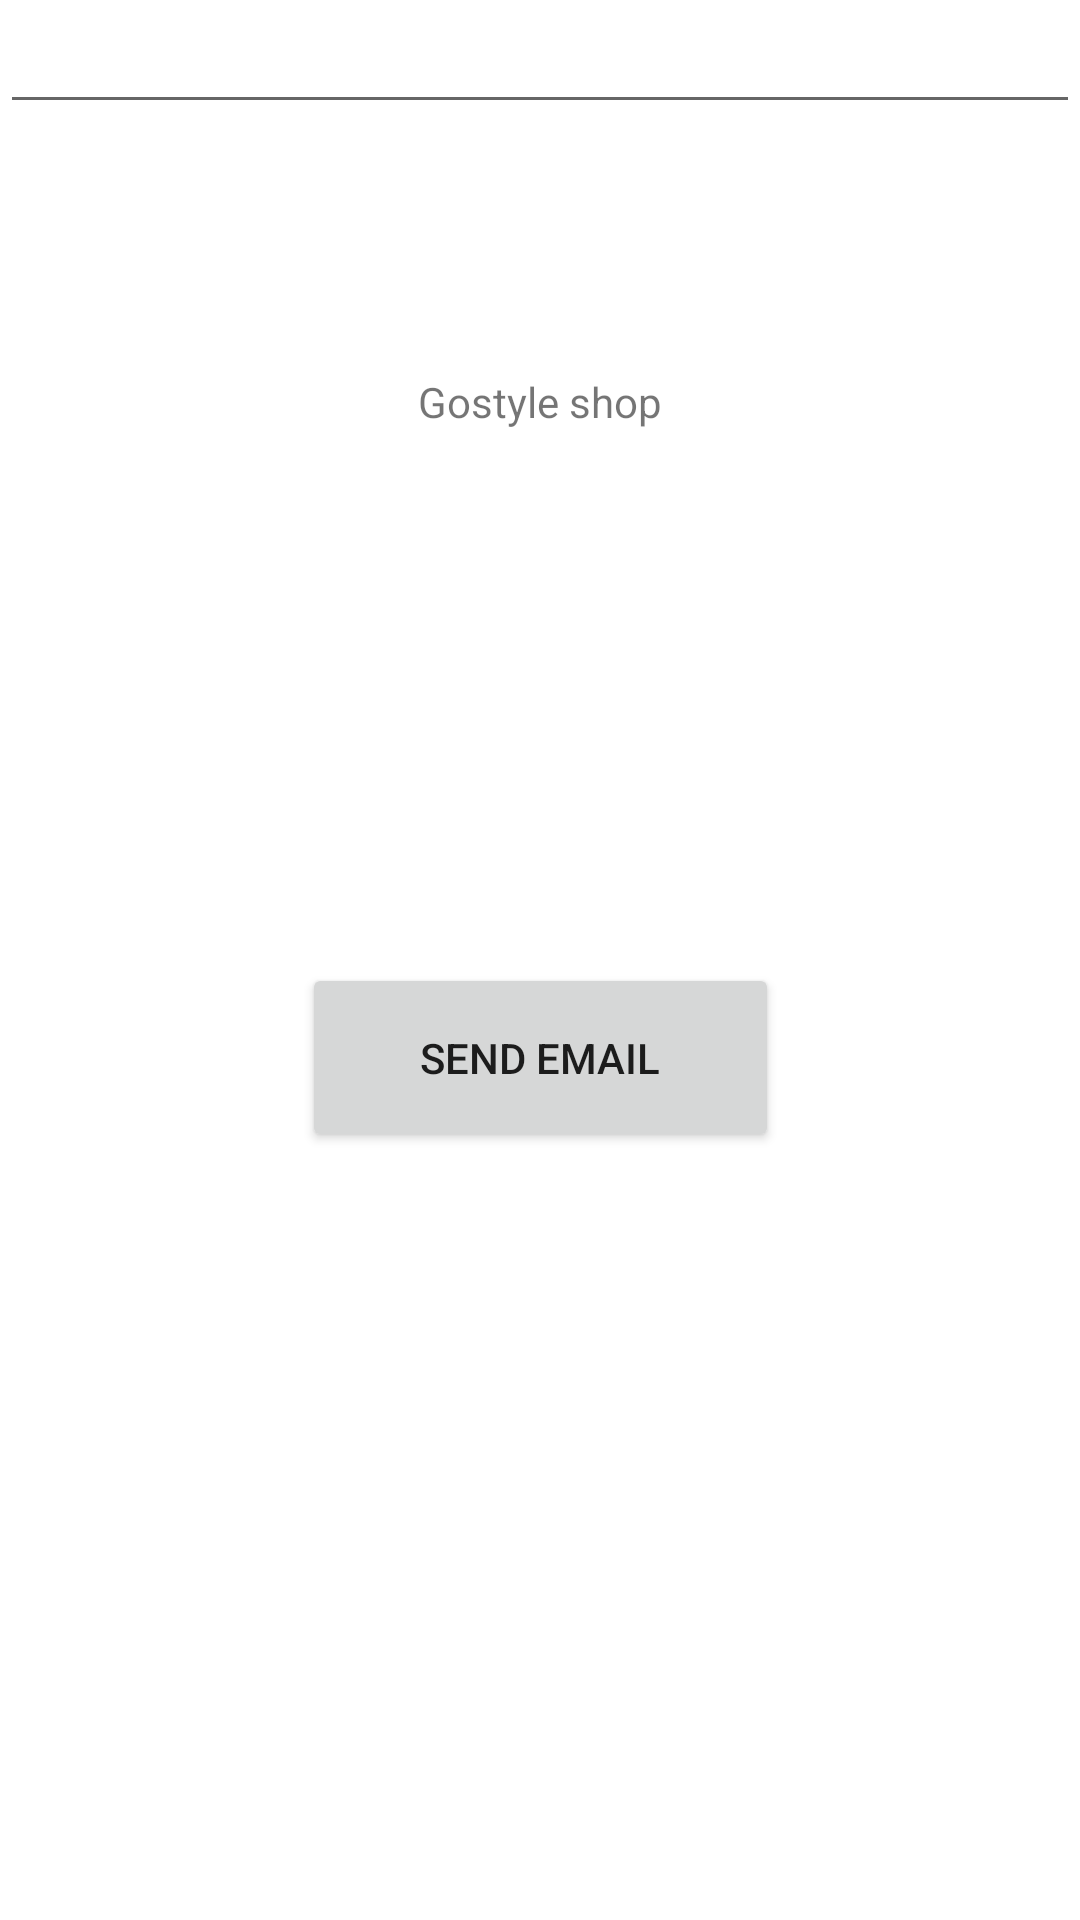

Android layout source for this screen:
<!-- AndroidManifest.xml: application theme Theme.Gostyleandroid -->
<!-- res/layout/activity_main.xml -->
<?xml version="1.0" encoding="utf-8"?>

<androidx.constraintlayout.widget.ConstraintLayout xmlns:android="http://schemas.android.com/apk/res/android"
    xmlns:app="http://schemas.android.com/apk/res-auto"
    xmlns:tools="http://schemas.android.com/tools"
    android:layout_width="match_parent"
    android:layout_height="match_parent"
    tools:context=".MainActivity">

    <TextView
        android:layout_width="wrap_content"
        android:layout_height="wrap_content"
        android:text="Gostyle shop"
        app:layout_constraintBottom_toBottomOf="parent"
        app:layout_constraintHorizontal_bias="0.500"
        app:layout_constraintLeft_toLeftOf="parent"
        app:layout_constraintRight_toRightOf="parent"
        app:layout_constraintTop_toTopOf="parent"
        app:layout_constraintVertical_bias="0.200" />

    <EditText
        android:id="@+id/plain_text_input"
        android:layout_width="match_parent"
        android:layout_height="wrap_content"
        android:inputType="text"
        tools:ignore="MissingConstraints"
        tools:layout_editor_absoluteX="144dp"
        tools:layout_editor_absoluteY="340dp" />

    <Button
        android:id="@+id/button"
        android:layout_width="159dp"
        android:layout_height="63dp"
        android:layout_marginBottom="256dp"
        android:onClick="onClickBtnPlay"
        android:text="@string/send_email"
        app:layout_constraintBottom_toBottomOf="parent"
        app:layout_constraintEnd_toEndOf="parent"
        app:layout_constraintStart_toStartOf="parent" />

</androidx.constraintlayout.widget.ConstraintLayout>
<!-- resources referenced by this layout -->
<resources>
  <string name="send_email">Send email</string>
  <style name="Theme.Gostyleandroid" parent="Theme.MaterialComponents.DayNight.DarkActionBar">
          
          <item name="colorPrimary">@color/purple_500</item>
          <item name="colorPrimaryVariant">@color/purple_700</item>
          <item name="colorOnPrimary">@color/white</item>
          
          <item name="colorSecondary">@color/teal_200</item>
          <item name="colorSecondaryVariant">@color/teal_700</item>
          <item name="colorOnSecondary">@color/black</item>
          
          <item name="android:statusBarColor" tools:targetApi="l">?attr/colorPrimaryVariant</item>
          
      </style>
  <!-- not gathered from this repository: default colours our renderer supplied (Android Studio template values) -->
  <color name="purple_500">#FF6200EE</color>
  <color name="purple_700">#FF3700B3</color>
  <color name="teal_200">#FF03DAC5</color>
  <color name="teal_700">#FF018786</color>
  <color name="black">#FF000000</color>
  <color name="white">#FFFFFFFF</color>
</resources>
